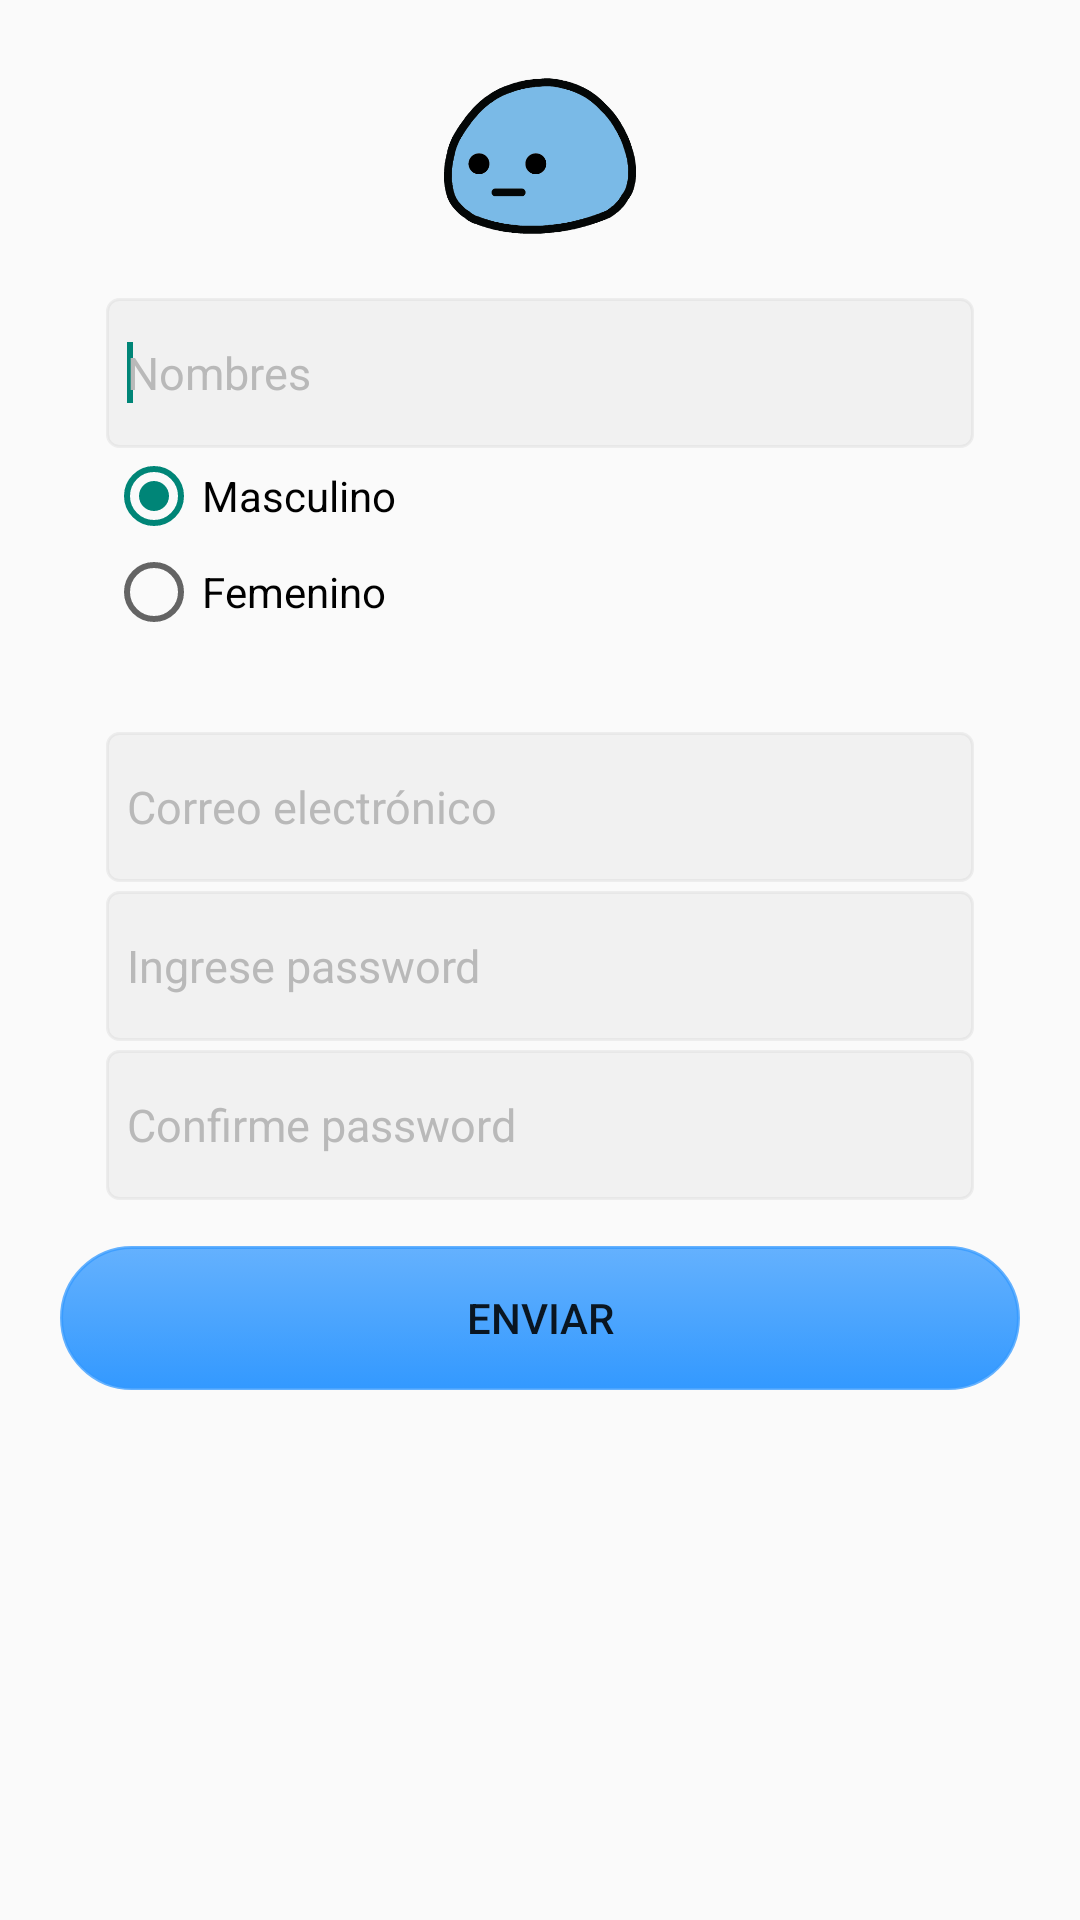

Here is an Android app screen rendered from its layout file. Give the layout XML and the strings, colors and styles it references.
<!-- AndroidManifest.xml: application theme CustomActionBarTheme -->
<!-- res/layout/activiy_usuario_registro.xml -->
<?xml version="1.0" encoding="utf-8"?>

<RelativeLayout xmlns:android="http://schemas.android.com/apk/res/android"
    android:id="@+id/RelativeLayout1"
    android:layout_width="match_parent"
    android:layout_height="match_parent" >

    <ScrollView
        android:id="@+id/ScrollView1"
        android:layout_width="match_parent"
        android:layout_height="match_parent"
        android:layout_centerInParent="true" >

        <LinearLayout
            android:id="@+id/lay_contenedor"
            android:layout_width="match_parent"
            android:layout_height="wrap_content"
            android:layout_gravity="top"
            android:gravity="center"
            android:orientation="vertical"
            android:padding="20dp" >

            <ImageView
                android:id="@+id/iv_no_hay_cola"
                android:layout_width="64dp"
                android:layout_height="64dp"
                android:src="@drawable/img1" />

            <LinearLayout
                android:id="@+id/lay_personales"
                android:layout_width="match_parent"
                android:layout_height="match_parent"
                android:layout_margin="7.5dp"
                android:layout_weight=".33"
                android:orientation="vertical"
                android:padding="7.5dp" >

                <EditText
                    android:id="@+id/et_nombres"
                    android:layout_width="match_parent"
                    android:layout_height="50dp"
                    android:hint="Nombres"
                    android:inputType="textPersonName" 
                    android:background="@drawable/edit_text_shape"
                    style="@style/comentario">
					
                    <requestFocus />
                </EditText>

                <LinearLayout
                    android:id="@+id/lay_sexo_fecha"
                    android:layout_width="match_parent"
                    android:layout_height="wrap_content"
                    android:orientation="horizontal" >

                    <LinearLayout
                        android:id="@+id/lay_sexo"
                        android:layout_width="match_parent"
                        android:layout_height="match_parent"
                        android:orientation="horizontal" >

                        <RadioGroup
                            android:id="@+id/rg_sexo"
                            android:layout_width="wrap_content"
                            android:layout_height="wrap_content"
                            android:layout_weight=".5" >

                            <RadioButton
                                android:id="@+id/rb_masculino"
                                android:layout_width="wrap_content"
                                android:layout_height="wrap_content"
                                android:checked="true"
                                android:text="Masculino" />

                            <RadioButton
                                android:id="@+id/rb_femenino"
                                android:layout_width="wrap_content"
                                android:layout_height="wrap_content"
                                android:text="Femenino" />

                        </RadioGroup>
                         <ImageButton
					         android:id="@+id/imb_date"
					         android:layout_width="wrap_content"
					  		 android:layout_height="wrap_content"
					         android:cropToPadding="true"
					         android:layout_weight=".5"
					         android:layout_gravity="center_vertical"
					         android:background="#0000"
					         android:src="@drawable/date" />
                    </LinearLayout>

                    

                </LinearLayout>
            </LinearLayout>

            

            <LinearLayout
                android:id="@+id/lay_sesion"
                android:layout_width="match_parent"
                android:layout_height="match_parent"
                android:layout_margin="7.5dp"
                android:orientation="vertical"
                android:padding="7.5dp" >

                <EditText
                    android:id="@+id/et_correo"
                    android:layout_width="match_parent"
                    android:layout_height="50dp"
                    android:hint="Correo electrónico"
                    android:inputType="textEmailAddress" 
                     android:background="@drawable/edit_text_shape"
                           android:layout_marginBottom="3dp"
                    style="@style/comentario"/>

                <EditText
                    android:id="@+id/et_password_reg"
                    android:layout_width="match_parent"
                    android:layout_height="50dp"
                    android:hint="Ingrese password"
                    android:inputType="textPassword"
                     android:background="@drawable/edit_text_shape"
                    style="@style/comentario"
                          android:layout_marginBottom="3dp"
                     />

                <EditText
                    android:id="@+id/et_pass_confirmar"
                    android:layout_width="match_parent"
                    android:layout_height="50dp"
                    android:hint="Confirme password"
                    android:inputType="textPassword"
                     android:background="@drawable/edit_text_shape"
                    style="@style/comentario"
                   />
            </LinearLayout>

            <Button
                android:background="@drawable/boton_formato_estandar"
                android:id="@+id/btn_enviar"
                android:layout_width="match_parent"
                android:layout_height="wrap_content"
                android:text="Enviar" />
        </LinearLayout>
    </ScrollView>

</RelativeLayout>
<!-- resources referenced by this layout -->
<resources>
  <!-- drawable edit_text_shape (drawable) -->
  <?xml version="1.0" encoding="utf-8"?>
  
  <shape xmlns:android="http://schemas.android.com/apk/res/android"
      android:padding="10dp"
      android:shape="rectangle" >
  
      <solid android:color="#33cccccc" />
  
      <corners
          android:bottomLeftRadius="4dp"
          android:bottomRightRadius="4dp"
          android:topLeftRadius="4dp"
          android:topRightRadius="4dp" />
  
      <stroke
          android:width="1dp"
          android:color="#4Dcccccc" />
  
  </shape>
  <style name="comentario" parent="android:Widget.EditText">
      	<item name="android:textColorHint">#b9b9b9</item>
      	<item name="android:textSize">15sp</item>
      	<item name="android:layout_height">50dp</item>
      	<item name="android:shadowColor">#FFFFFF</item>
      	<item name="android:textColor">@color/my_blue</item>
      	<item name="android:paddingLeft">7dp</item>
  	</style>
  <style name="CustomActionBarTheme" parent="@style/Theme.AppCompat.Light.DarkActionBar">
          <item name="android:actionDropDownStyle">@style/DropDownNav.Baseappradetheme</item>
  
  
          <item name="android:actionBarStyle">@style/MyActionBar</item>
          <item name="actionBarStyle">@style/MyActionBar</item>
          <item name="android:windowActionBarOverlay">true</item>
          
                  
          
          <item name="android:actionBarWidgetTheme">@style/Theme.Baseappradetheme.Widget</item>
      </style>
  <color name="my_blue">#428BCA</color>
  <style name="DropDownNav.Baseappradetheme" parent="@android:style/Widget.Holo.Spinner">
          <item name="android:background">@drawable/spinner_background_ab_baseappradetheme</item>
          <item name="android:popupBackground">@drawable/menu_dropdown_panel_baseappradetheme</item>
          <item name="android:dropDownSelector">@drawable/selectable_background_baseappradetheme</item>
      </style>
  <style name="Theme.Baseappradetheme.Widget" parent="@android:style/Theme.Holo">
          <item name="android:popupMenuStyle">@style/PopupMenu.Baseappradetheme</item>
          <item name="android:dropDownListViewStyle">@style/DropDownListView.Baseappradetheme</item>
      </style>
  <!-- drawable selectable_background_baseappradetheme (drawable) -->
  <?xml version="1.0" encoding="utf-8"?>
  <selector xmlns:android="http://schemas.android.com/apk/res/android"
          android:exitFadeDuration="@android:integer/config_mediumAnimTime" >
      <item android:state_pressed="false" android:state_focused="true" android:drawable="@drawable/list_focused_baseappradetheme" />
      <item android:state_pressed="true" android:drawable="@drawable/list_pressed_baseappradetheme" />
      <item android:drawable="@android:color/transparent" />
  </selector>
  <color name="my_gray_light">#80B9B9B9</color>
  <style name="MyTheme.ActionBar.TitleTextStyle" parent="@android:style/TextAppearance">
          <item name="android:textColor">@color/my_blue</item>
          <item name="android:textSize">15sp</item>
      </style>
  <style name="MyTheme.ActionBar.SubTitleStyle" parent="@android:style/TextAppearance">
          <item name="android:textColor">@color/my_blue</item>
          <item name="android:textSize">12sp</item>
      </style>
  <style name="PopupMenu.Baseappradetheme" parent="@android:style/Widget.Holo.ListPopupWindow">
          <item name="android:popupBackground">@drawable/menu_dropdown_panel_baseappradetheme</item>	
      </style>
  <style name="DropDownListView.Baseappradetheme" parent="@android:style/Widget.Holo.ListView.DropDown">
          <item name="android:listSelector">@drawable/selectable_background_baseappradetheme</item>
      </style>
</resources>
